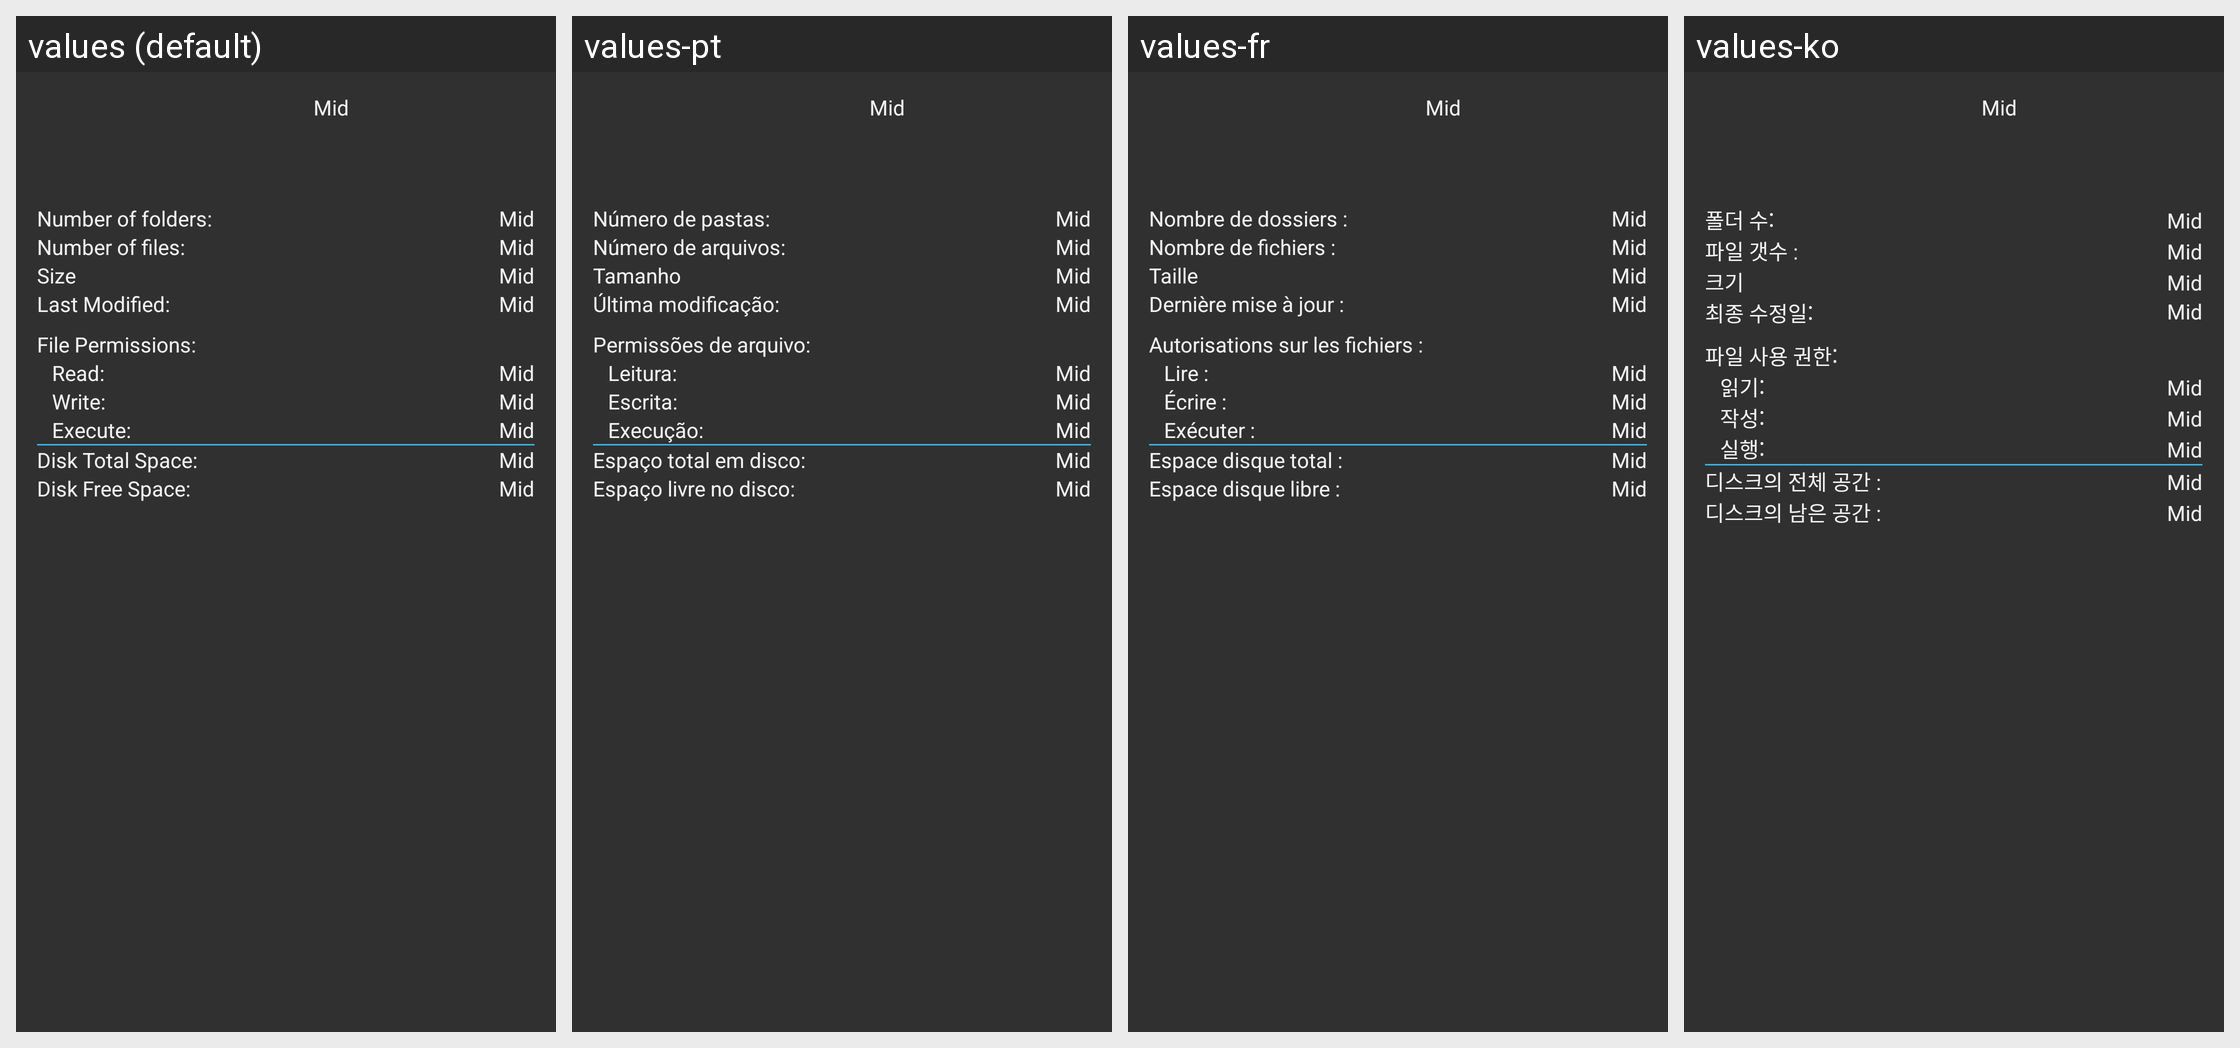

The Android screen above is rendered under several locales of the same app. Produce the string resources it draws, with the default and per-locale values.
Android screen res/layout/info_layout.xml rendered under 4 locales, left to right: values (default), values-pt, values-fr, values-ko. Device: Nexus 5 (rendered at 1080×1920; each locale shown at half size, 540×960, under a caption strip naming it); theme AppTheme.Dark.
Other locales in the repository, not shown: values-ar, values-ca, values-cs, values-da, values-de, values-el, values-es, values-fa, values-he, values-hi, values-hr, values-hu, values-it, values-iw, values-ja, values-ka, values-nb, values-nl, values-pl, values-pt-rBR, values-ro, values-ru, values-sk, values-sv, values-th, values-to, values-tr, values-uk, values-zh, values-zh-rCN.
Strings drawn on this screen, with the default value and each locale's value (text and hints the layout hard-codes, and strings that could not be matched under every locale, appear in the picture but are not listed):

s_info_num_folders
  values: Number of folders:
  values-pt: Número de pastas:
  values-fr: Nombre de dossiers :
  values-ko: 폴더 수:

s_info_num_files
  values: Number of files:
  values-pt: Número de arquivos:
  values-fr: Nombre de fichiers :
  values-ko: 파일 갯수 :

s_size
  values: Size
  values-pt: Tamanho
  values-fr: Taille
  values-ko: 크기

s_info_last_modified
  values: Last Modified:
  values-pt: Última modificação:
  values-fr: Dernière mise à jour :
  values-ko: 최종 수정일:

s_info_permissions
  values: File Permissions:
  values-pt: Permissões de arquivo:
  values-fr: Autorisations sur les fichiers :
  values-ko: 파일 사용 권한:

s_info_permission_read
  values: Read:
  values-pt: Leitura:
  values-fr: Lire :
  values-ko: 읽기:

s_info_permission_write
  values: Write:
  values-pt: Escrita:
  values-fr: Écrire :
  values-ko: 작성:

s_info_permission_execute
  values: Execute:
  values-pt: Execução:
  values-fr: Exécuter :
  values-ko: 실행:

s_info_totalspace
  values: Disk Total Space:
  values-pt: Espaço total em disco:
  values-fr: Espace disque total :
  values-ko: 디스크의 전체 공간 :

s_info_freespace
  values: Disk Free Space:
  values-pt: Espaço livre no disco:
  values-fr: Espace disque libre :
  values-ko: 디스크의 남은 공간 :
